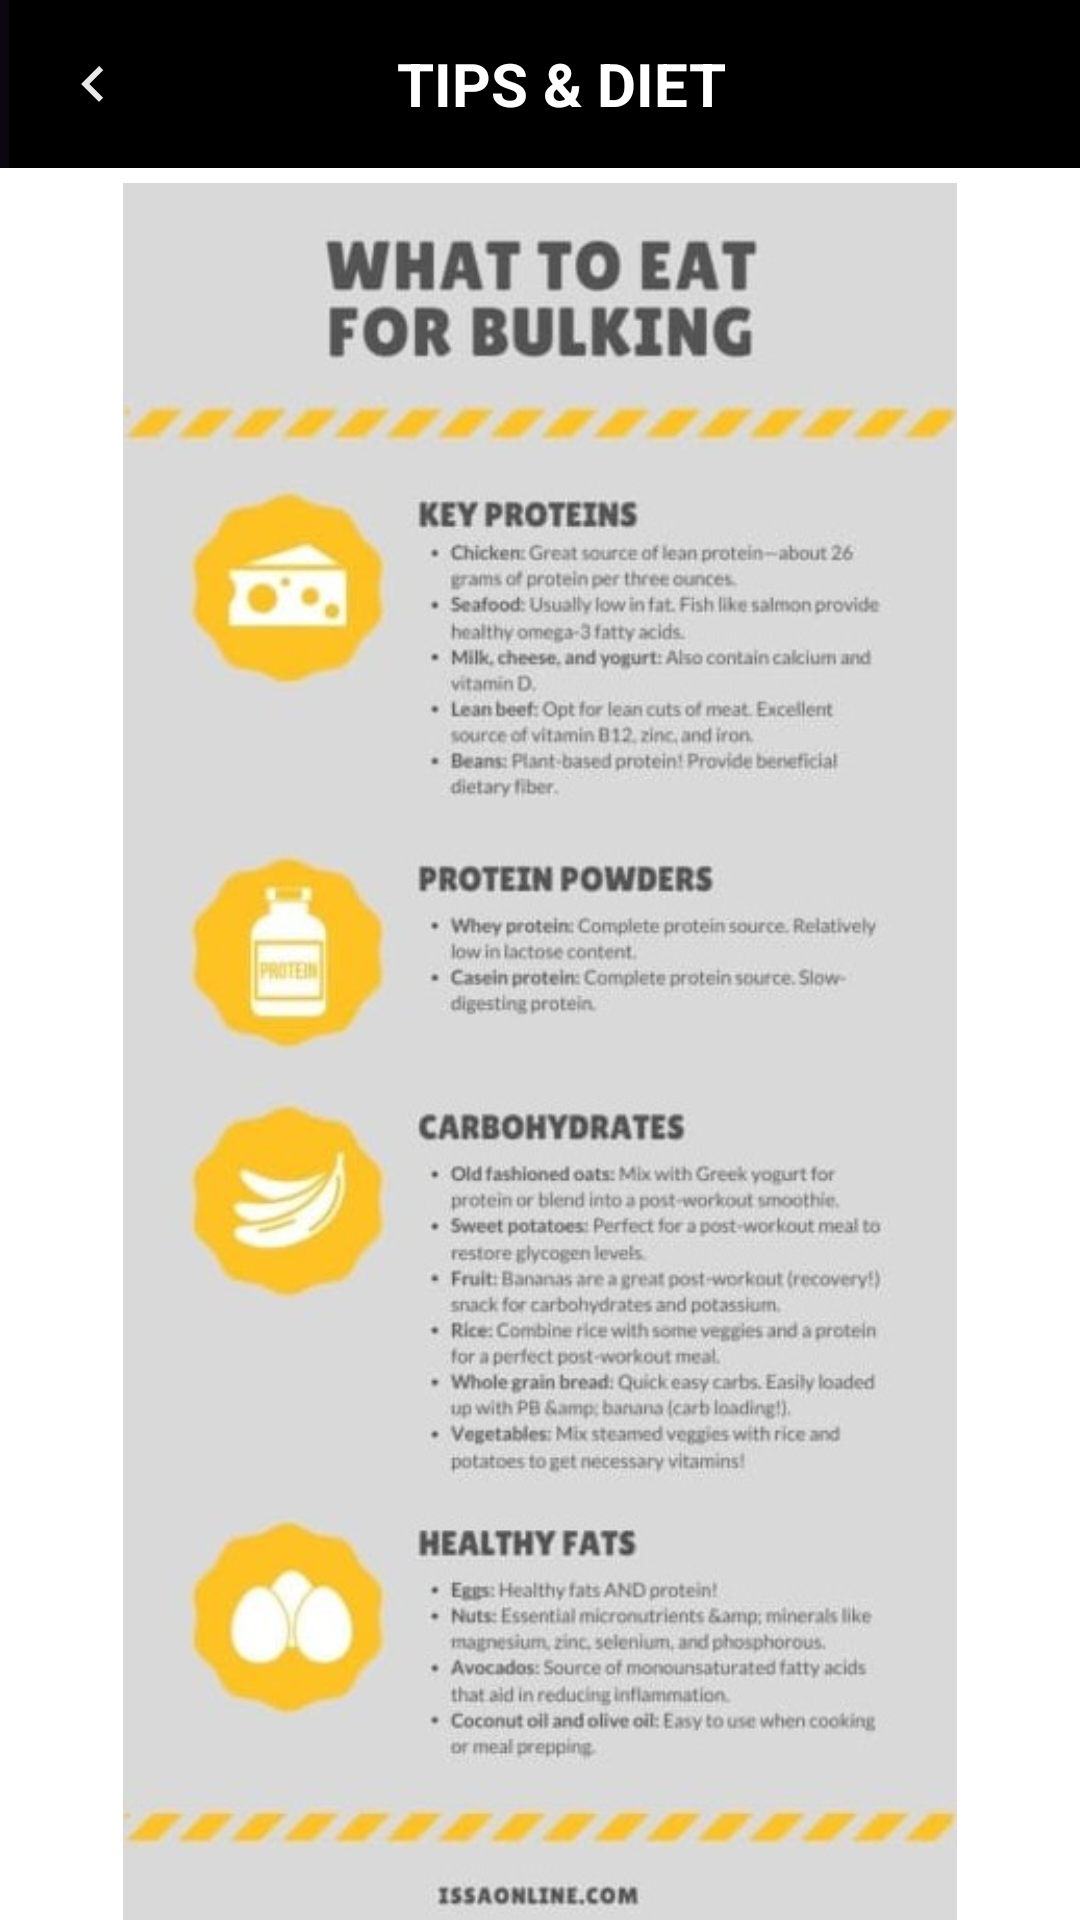

Android layout source for this screen:
<!-- AndroidManifest.xml: application theme Theme.DawnFitness -->
<!-- res/layout/activity_food.xml -->
<?xml version="1.0" encoding="utf-8"?>
<RelativeLayout xmlns:android="http://schemas.android.com/apk/res/android"
    xmlns:app="http://schemas.android.com/apk/res-auto"
    xmlns:tools="http://schemas.android.com/tools"
    android:layout_width="match_parent"
    android:layout_height="match_parent"
    tools:context=".FoodActivity">

    <LinearLayout
        android:id="@+id/linear"
        android:layout_width="match_parent"
        android:layout_height="wrap_content"
        android:orientation="vertical">


        <com.google.android.material.appbar.AppBarLayout
            android:layout_width="fill_parent"
            android:layout_height="wrap_content"

            >




    <androidx.appcompat.widget.Toolbar
        android:id="@+id/toolbar"
        android:layout_width="match_parent"
        android:layout_height="wrap_content"
        android:layout_alignStart="@+id/linear"
        android:layout_gravity="center"
        android:layout_marginStart="2dp"


        android:background="@color/material_dynamic_primary0"
        android:gravity="center">


        <ImageView
            android:layout_width="wrap_content"
            android:layout_height="wrap_content"
            android:onClick="foodgoback"
            android:scaleType="fitXY"
            android:src="@drawable/ic_baseline_keyboard_arrow_left_24"

            />


        <TextView
            android:layout_width="wrap_content"
            android:layout_height="wrap_content"
            android:layout_gravity="center"
            android:paddingLeft="10.0dp"
            android:text="TIPS &amp; DIET"
            android:textColor="@color/white"
            android:textSize="20.0dp"
            android:textStyle="bold" />


    </androidx.appcompat.widget.Toolbar>
        </com.google.android.material.appbar.AppBarLayout>

</LinearLayout>

    <RelativeLayout
        android:layout_width="match_parent"
        android:layout_height="match_parent"
        android:layout_below="@id/linear"
        android:layout_marginTop="5dp">


        <ImageView
            android:id="@+id/imageView"
            android:layout_width="match_parent"
            android:layout_height="657dp"
            app:srcCompat="@drawable/nut" />
    </RelativeLayout>

</RelativeLayout>
<!-- resources referenced by this layout -->
<resources>
  <color name="white">#FFFFFFFF</color>
  <!-- drawable ic_baseline_keyboard_arrow_left_24 (drawable) -->
  <vector android:height="24dp" android:tint="#EAE9E9"
      android:viewportHeight="24" android:viewportWidth="24"
      android:width="24dp" xmlns:android="http://schemas.android.com/apk/res/android">
      <path android:fillColor="@android:color/white" android:pathData="M15.41,16.59L10.83,12l4.58,-4.59L14,6l-6,6 6,6 1.41,-1.41z"/>
  </vector>
  <!-- drawable nut: jpeg bitmap (drawable-v24, 84757 bytes) -->
  <style name="Theme.DawnFitness" parent="Theme.MaterialComponents.DayNight.DarkActionBar">
          
          <item name="colorPrimary">@color/purple_500</item>
          <item name="colorPrimaryVariant">@color/purple_700</item>
          <item name="colorOnPrimary">@color/white</item>
          
          <item name="colorSecondary">@color/teal_200</item>
          <item name="colorSecondaryVariant">@color/teal_700</item>
          <item name="colorOnSecondary">@color/black</item>
          
          <item name="android:statusBarColor" tools:targetApi="l">?attr/colorPrimaryVariant</item>
          
      </style>
  <color name="purple_500">#0A070E</color>
  <color name="purple_700">#FF3700B3</color>
  <color name="teal_200">#FF03DAC5</color>
  <color name="teal_700">#FF018786</color>
  <color name="black">#FF000000</color>
</resources>
